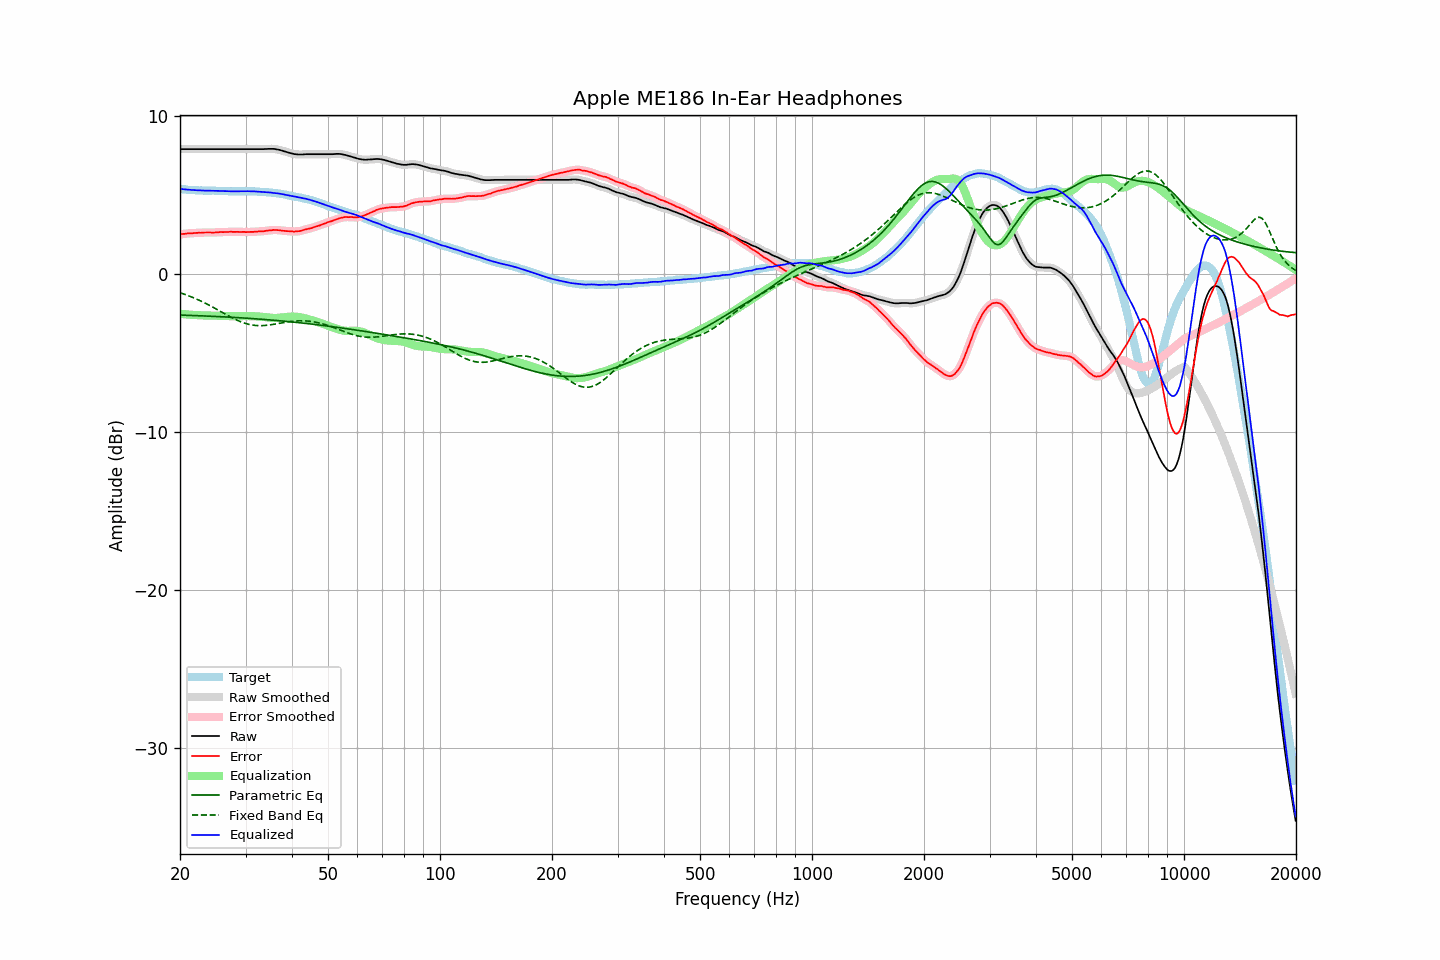

Data behind this chart, as committed beside it:
frequency, raw, error, smoothed, error_smoothed, equalization, parametric_eq, fixed_band_eq, equalized_raw, equalized_smoothed, target
20.00, 7.90, 2.51, 7.90, 2.51, -2.51, -2.60, -1.18, 5.39, 5.39, 5.39
20.20, 7.90, 2.53, 7.90, 2.52, -2.52, -2.60, -1.22, 5.37, 5.37, 5.37
20.40, 7.90, 2.54, 7.90, 2.53, -2.53, -2.60, -1.25, 5.36, 5.36, 5.36
20.61, 7.90, 2.54, 7.90, 2.55, -2.55, -2.61, -1.29, 5.35, 5.35, 5.36
20.81, 7.90, 2.56, 7.90, 2.56, -2.55, -2.61, -1.32, 5.34, 5.34, 5.34
21.02, 7.90, 2.57, 7.90, 2.57, -2.56, -2.61, -1.36, 5.33, 5.33, 5.33
21.23, 7.90, 2.58, 7.90, 2.57, -2.57, -2.62, -1.40, 5.33, 5.33, 5.32
21.44, 7.90, 2.57, 7.90, 2.58, -2.58, -2.62, -1.44, 5.32, 5.32, 5.33
21.66, 7.90, 2.58, 7.90, 2.58, -2.59, -2.62, -1.48, 5.31, 5.31, 5.32
21.87, 7.90, 2.59, 7.90, 2.59, -2.59, -2.63, -1.53, 5.31, 5.31, 5.31
22.09, 7.90, 2.60, 7.90, 2.60, -2.60, -2.63, -1.57, 5.30, 5.30, 5.30
22.31, 7.90, 2.60, 7.90, 2.61, -2.60, -2.64, -1.62, 5.29, 5.29, 5.29
22.54, 7.90, 2.61, 7.90, 2.61, -2.61, -2.64, -1.66, 5.29, 5.29, 5.28
22.76, 7.90, 2.60, 7.90, 2.61, -2.61, -2.64, -1.71, 5.28, 5.28, 5.29
22.99, 7.90, 2.61, 7.90, 2.62, -2.62, -2.65, -1.76, 5.28, 5.28, 5.28
23.22, 7.90, 2.63, 7.90, 2.62, -2.62, -2.65, -1.81, 5.28, 5.28, 5.27
23.45, 7.90, 2.63, 7.90, 2.63, -2.62, -2.66, -1.86, 5.28, 5.28, 5.27
23.69, 7.90, 2.63, 7.90, 2.63, -2.62, -2.66, -1.91, 5.27, 5.27, 5.27
23.92, 7.90, 2.63, 7.90, 2.63, -2.62, -2.67, -1.96, 5.27, 5.27, 5.27
24.16, 7.90, 2.63, 7.90, 2.62, -2.63, -2.67, -2.02, 5.27, 5.27, 5.27
24.40, 7.90, 2.62, 7.90, 2.62, -2.63, -2.67, -2.07, 5.27, 5.27, 5.28
24.65, 7.90, 2.62, 7.90, 2.62, -2.63, -2.68, -2.13, 5.27, 5.27, 5.28
24.89, 7.90, 2.63, 7.90, 2.63, -2.63, -2.68, -2.18, 5.26, 5.26, 5.27
25.14, 7.90, 2.64, 7.90, 2.64, -2.64, -2.69, -2.24, 5.26, 5.26, 5.26
25.39, 7.90, 2.64, 7.90, 2.65, -2.64, -2.69, -2.30, 5.26, 5.26, 5.25
25.65, 7.90, 2.65, 7.90, 2.65, -2.65, -2.70, -2.35, 5.25, 5.25, 5.24
25.91, 7.90, 2.66, 7.90, 2.65, -2.65, -2.70, -2.41, 5.25, 5.25, 5.24
26.16, 7.90, 2.65, 7.90, 2.65, -2.66, -2.71, -2.47, 5.24, 5.24, 5.25
26.43, 7.90, 2.66, 7.90, 2.65, -2.66, -2.71, -2.53, 5.24, 5.24, 5.24
26.69, 7.90, 2.66, 7.90, 2.66, -2.66, -2.72, -2.58, 5.24, 5.24, 5.24
26.96, 7.90, 2.66, 7.90, 2.67, -2.66, -2.72, -2.64, 5.23, 5.23, 5.24
27.23, 7.90, 2.67, 7.90, 2.67, -2.66, -2.73, -2.69, 5.23, 5.23, 5.23
27.50, 7.90, 2.67, 7.90, 2.67, -2.67, -2.74, -2.75, 5.23, 5.23, 5.22
27.77, 7.90, 2.66, 7.90, 2.67, -2.67, -2.74, -2.80, 5.23, 5.23, 5.23
28.05, 7.90, 2.67, 7.90, 2.67, -2.67, -2.75, -2.85, 5.23, 5.23, 5.23
28.33, 7.90, 2.67, 7.90, 2.67, -2.67, -2.75, -2.90, 5.23, 5.23, 5.23
28.62, 7.90, 2.67, 7.90, 2.67, -2.67, -2.76, -2.94, 5.23, 5.23, 5.23
28.90, 7.90, 2.66, 7.90, 2.66, -2.66, -2.77, -2.99, 5.23, 5.23, 5.24
29.19, 7.90, 2.66, 7.90, 2.66, -2.66, -2.77, -3.03, 5.24, 5.24, 5.24
29.48, 7.90, 2.66, 7.90, 2.66, -2.66, -2.78, -3.07, 5.24, 5.24, 5.23
29.78, 7.90, 2.67, 7.90, 2.66, -2.66, -2.78, -3.10, 5.24, 5.24, 5.23
30.08, 7.90, 2.65, 7.90, 2.66, -2.66, -2.79, -3.13, 5.24, 5.24, 5.25
30.38, 7.90, 2.66, 7.90, 2.66, -2.66, -2.80, -3.16, 5.24, 5.24, 5.24
30.68, 7.90, 2.66, 7.90, 2.66, -2.66, -2.80, -3.19, 5.24, 5.24, 5.24
30.99, 7.90, 2.66, 7.90, 2.66, -2.66, -2.81, -3.21, 5.23, 5.23, 5.23
31.30, 7.90, 2.67, 7.90, 2.67, -2.67, -2.82, -3.23, 5.23, 5.23, 5.23
31.61, 7.90, 2.67, 7.90, 2.67, -2.67, -2.83, -3.24, 5.23, 5.23, 5.23
31.93, 7.90, 2.68, 7.90, 2.68, -2.68, -2.83, -3.25, 5.22, 5.22, 5.22
32.24, 7.90, 2.68, 7.90, 2.69, -2.68, -2.84, -3.26, 5.22, 5.22, 5.22
32.57, 7.90, 2.69, 7.90, 2.69, -2.69, -2.85, -3.27, 5.21, 5.21, 5.20
32.89, 7.90, 2.70, 7.90, 2.70, -2.70, -2.86, -3.27, 5.20, 5.20, 5.20
33.22, 7.90, 2.70, 7.90, 2.70, -2.71, -2.86, -3.26, 5.19, 5.19, 5.20
33.55, 7.90, 2.70, 7.90, 2.71, -2.72, -2.87, -3.26, 5.18, 5.18, 5.19
33.89, 7.91, 2.73, 7.90, 2.72, -2.73, -2.88, -3.25, 5.18, 5.18, 5.18
34.23, 7.91, 2.74, 7.91, 2.74, -2.74, -2.89, -3.24, 5.17, 5.17, 5.17
34.57, 7.92, 2.75, 7.92, 2.75, -2.75, -2.90, -3.23, 5.17, 5.16, 5.17
34.92, 7.92, 2.77, 7.92, 2.76, -2.76, -2.90, -3.22, 5.16, 5.16, 5.15
35.27, 7.92, 2.76, 7.92, 2.77, -2.77, -2.91, -3.20, 5.15, 5.15, 5.16
35.62, 7.92, 2.79, 7.92, 2.78, -2.78, -2.92, -3.18, 5.14, 5.14, 5.13
35.97, 7.91, 2.79, 7.91, 2.78, -2.78, -2.93, -3.17, 5.13, 5.13, 5.12
... 635 more rows
